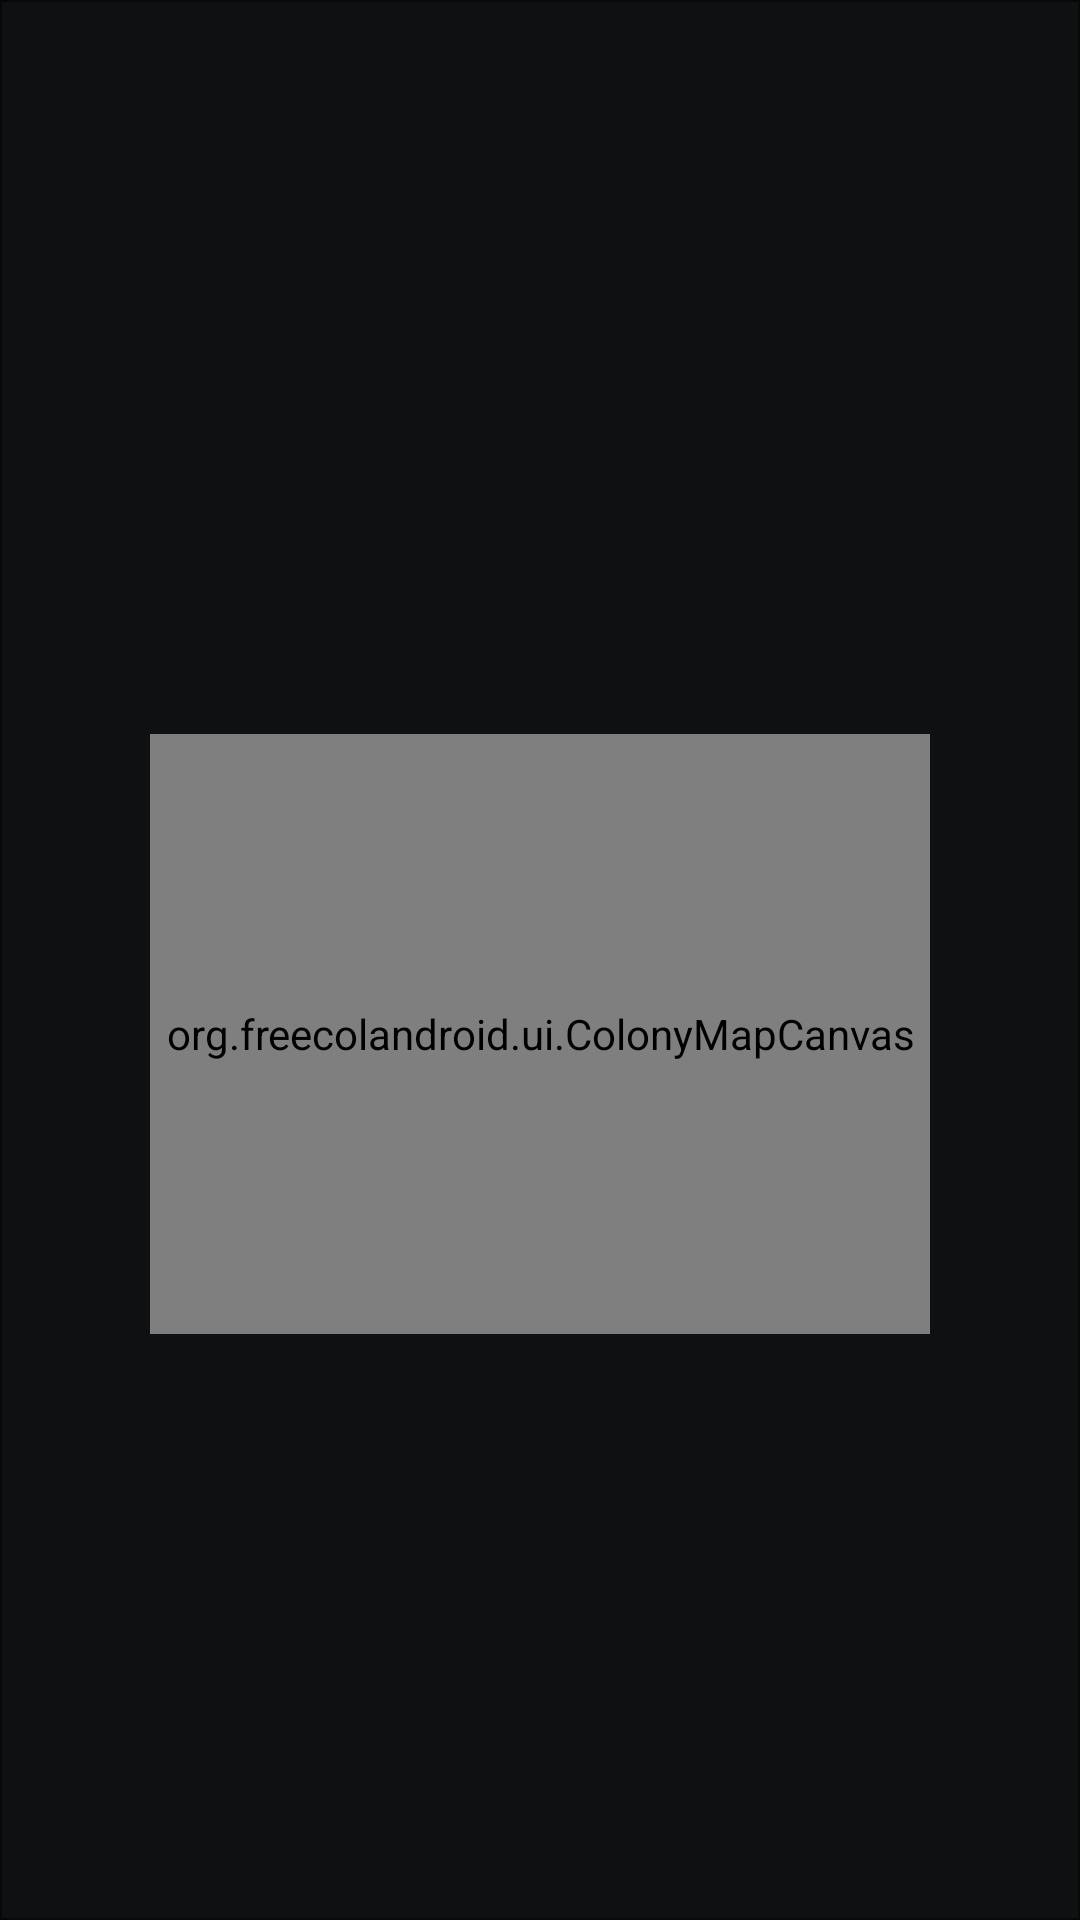

Here is an Android app screen rendered from its layout file. Give the layout XML and the strings, colors and styles it references.
<!-- AndroidManifest.xml: application theme FreeColTheme -->
<!-- res/layout/frag_dialog_colony.xml -->
<?xml version="1.0" encoding="utf-8"?>
<LinearLayout xmlns:android="http://schemas.android.com/apk/res/android"
    android:layout_width="500dp"
    android:layout_height="wrap_content"
    android:background="@drawable/menu_bg"
    android:gravity="center"
    android:orientation="vertical"
    android:padding="50dp" >

    <TextView
        android:id="@+id/title"
        style="@android:style/TextAppearance.DeviceDefault.Large"
        android:layout_width="match_parent"
        android:layout_height="wrap_content"
        android:layout_marginBottom="20dp"
        android:gravity="left" />

    <org.freecolandroid.ui.ColonyMapCanvas
        android:id="@+id/colony_canvas"
        android:layout_width="380dp"
        android:layout_height="200dp" />

</LinearLayout>
<!-- resources referenced by this layout -->
<resources>
  <style name="FreeColTheme" parent="@android:style/Theme.DeviceDefault" />
</resources>
